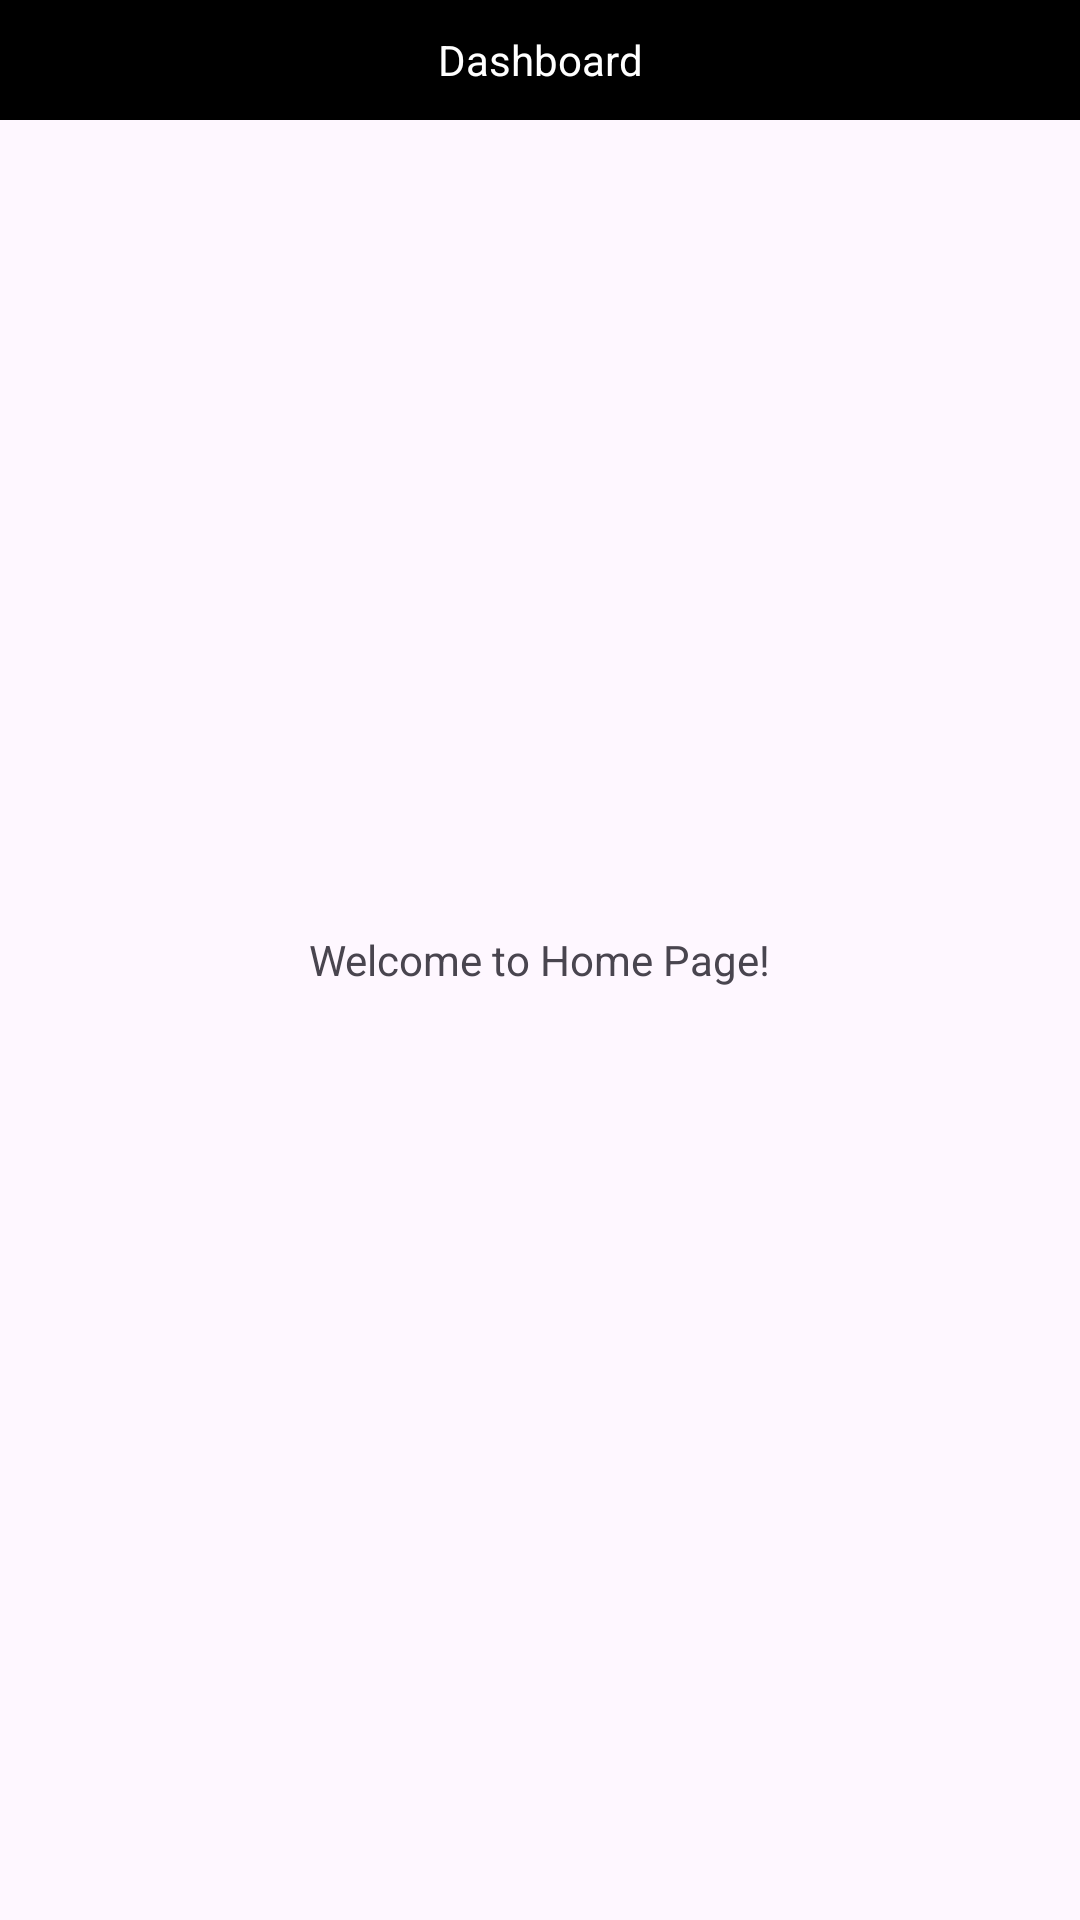

The Android layout XML behind this screen, and the referenced resources:
<!-- AndroidManifest.xml: application theme Theme.BIET -->
<!-- res/layout/home_page.xml -->
<?xml version="1.0" encoding="utf-8"?>

<RelativeLayout xmlns:android="http://schemas.android.com/apk/res/android"
    android:layout_width="match_parent"
    android:layout_height="match_parent">

    <TextView
        android:layout_width="match_parent"
        android:layout_height="40dp"
        android:text="Dashboard"
        android:background="@color/black"
        android:textColor="@color/white"
        android:gravity="center_horizontal|center_vertical"/>


    <TextView
        android:id="@+id/txtName"
        android:layout_width="wrap_content"
        android:layout_height="wrap_content"
        android:layout_centerHorizontal="true"
        android:layout_centerVertical="true"
        android:text="Welcome to Home Page!"/>
</RelativeLayout>
<!-- resources referenced by this layout -->
<resources>
  <style name="Theme.BIET" parent="Base.Theme.BIET" />
  <style name="Base.Theme.BIET" parent="Theme.Material3.DayNight.NoActionBar">
          
          
      </style>
  <!-- not gathered from this repository: default colours our renderer supplied (Android Studio template values) -->
  <color name="black">#FF000000</color>
  <color name="white">#FFFFFFFF</color>
</resources>
